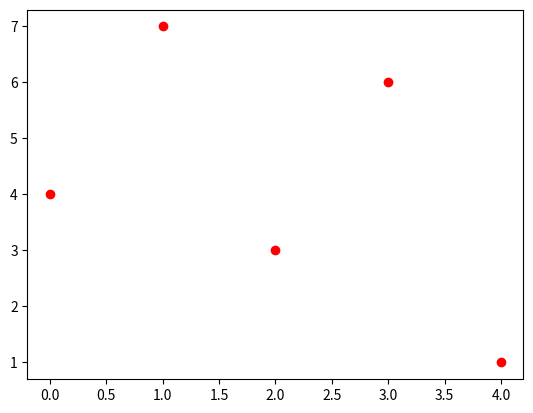

Python code for this plot:
# from random import randint

# def data_generate(min_num, max_num, n):
#     data = [randint(min_num, max_num) for el in range(n)]

#     return data


# def average_fu(data):

#     return round(sum(data) / len(data), 3)


# def sigma(data):
#     summa = 0
#     av = average_fu(data)

#     for el in data:
#         summa += (el - av) ** 2

#     return round((summa / (len(data) - 1)) ** 0.5, 3)

# def z_scores(data):
#     av = average_fu(data)
#     sig = sigma(data)
#     print(av, sig)

#     loc_data = []
#     for el in data:
#         loc_data.append(round((el - av) / sig, 3))

#     return loc_data

# data = [1, 5, 2, 7, 1, 9, 3, 8, 5, 9]
# data_2 = z_scores(data)

# print('До стандартизации')
# print('Данные:', data)
# print('Среднее:', average_fu(data))
# print('Стандартное отклонение', sigma(data))

# print('После стандартизации')
# print('Данные:', data_2)
# print('Среднее:', average_fu(data_2))
# print('Стандартное отклонение', sigma(data_2))


# import pandas
# import numpy


# [redacted]
# series_data = pandas.Series(input, index=[10, 11, 12, 13])
# # print(type(input))
# print(series_data)
# print(type(series_data))


# [redacted]
# [redacted]
# print(data_frame)
# print(type(data_frame))


# import pandas
# import numpy
# [redacted]
#          'Marks': pandas.Series([44, 48, 75, 33, 99]),
#          'Roll_num': pandas.Series([1, 2, 3, 4, 5])
#          }
# # Creating a DataFrame
# data_frame = pandas.DataFrame(input)
# print(data_frame.describe())


import matplotlib.pyplot as plt

# x = [1, 2, 4, 6, 8]
# y = [1, 4, 8, 12, 16]

# plt.scatter(x, y)
# plt.show()


# def y(x):
#     return x ** 2


# x_min = int(input())
# x_max = int(input())
# data_x = [x for x in range(x_min, x_max+1, 1)]
# data_y = list(map(y, data_x))

# plt.scatter(data_x,data_y)



plt.plot([4,7,3,6,1], 'ro')
plt.show()